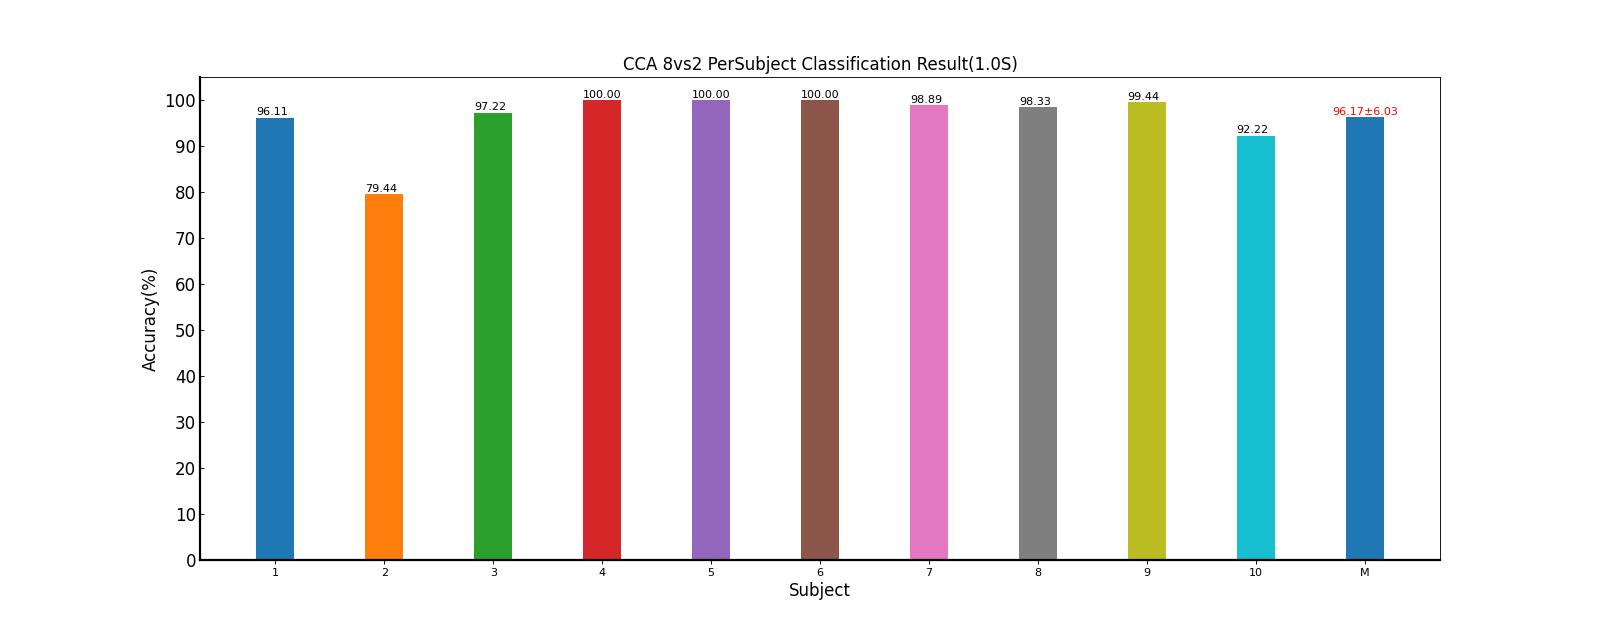

The file beside this chart, header and first rows:
Fold1, Fold2, Fold3, Fold4, Fold5, Mean±Std
91.67, 97.22, 94.44, 100, 97.22, 96.11±3.17
83.33, 69.44, 80.56, 75.00, 88.89, 79.44±7.51
100, 97.22, 100, 94.44, 94.44, 97.22±2.78
100, 100, 100, 100, 100, 100.00±0.00
100, 100, 100, 100, 100, 100.00±0.00
100, 100, 100, 100, 100, 100.00±0.00
100, 100, 100, 94.44, 100, 98.89±2.48
97.22, 100, 100, 97.22, 97.22, 98.33±1.52
100, 100, 97.22, 100, 100, 99.44±1.24
100, 100, 86.11, 80.56, 94.44, 92.22±8.65
97.22, 96.39, 95.83, 94.17, 97.22, 96.17±6.03
